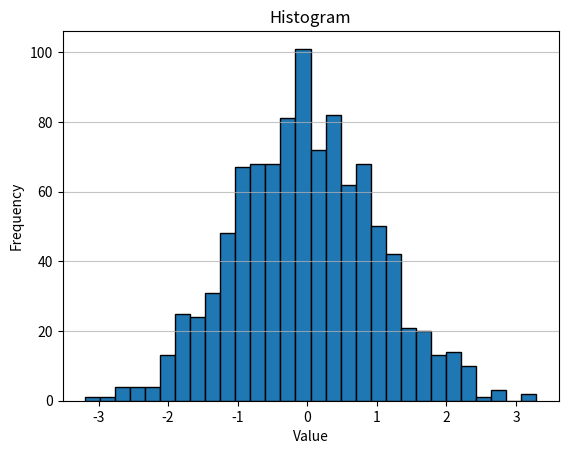

Here is the Python script that generated this plot:
import matplotlib.pyplot as plt
import numpy as np

# Sample data
data = np.random.randn(1000)

# Create histogram
plt.hist(data, bins=30, edgecolor='black')
plt.xlabel('Value')
plt.ylabel('Frequency')
plt.title('Histogram')
plt.grid(axis='y', alpha=0.75)
plt.show()
